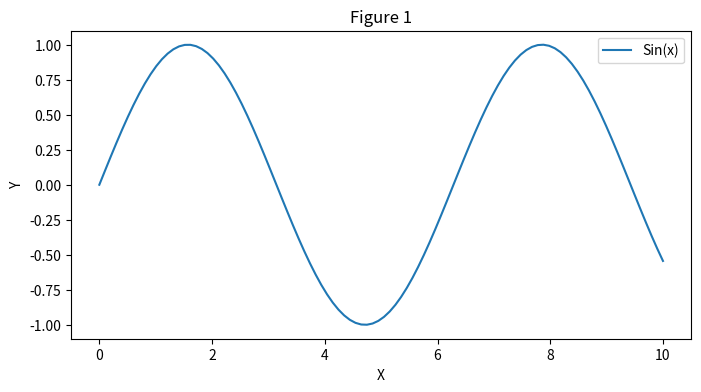
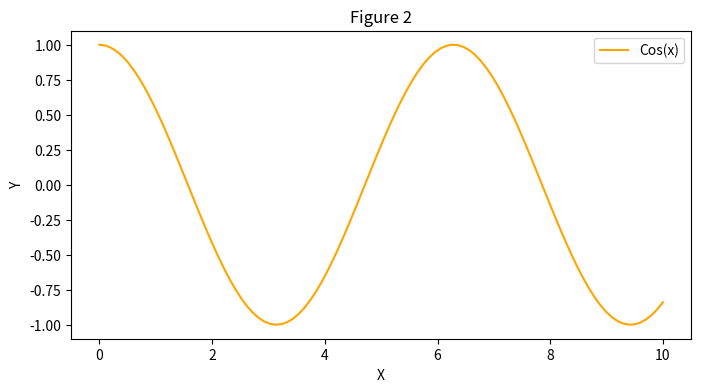

Generate these figures, in order, with matplotlib:
import matplotlib.pyplot as plt
import numpy as np

# Create some sample data
x = np.linspace(0, 10, 100)
y1 = np.sin(x)
y2 = np.cos(x)

# Create the first figure
plt.figure(figsize=(8, 4))
plt.plot(x, y1, label='Sin(x)')
plt.title('Figure 1')
plt.xlabel('X')
plt.ylabel('Y')
plt.legend()

# Create the second figure
plt.figure(figsize=(8, 4))
plt.plot(x, y2, label='Cos(x)', color='orange')
plt.title('Figure 2')
plt.xlabel('X')
plt.ylabel('Y')
plt.legend()

# Display both figures
plt.show()
